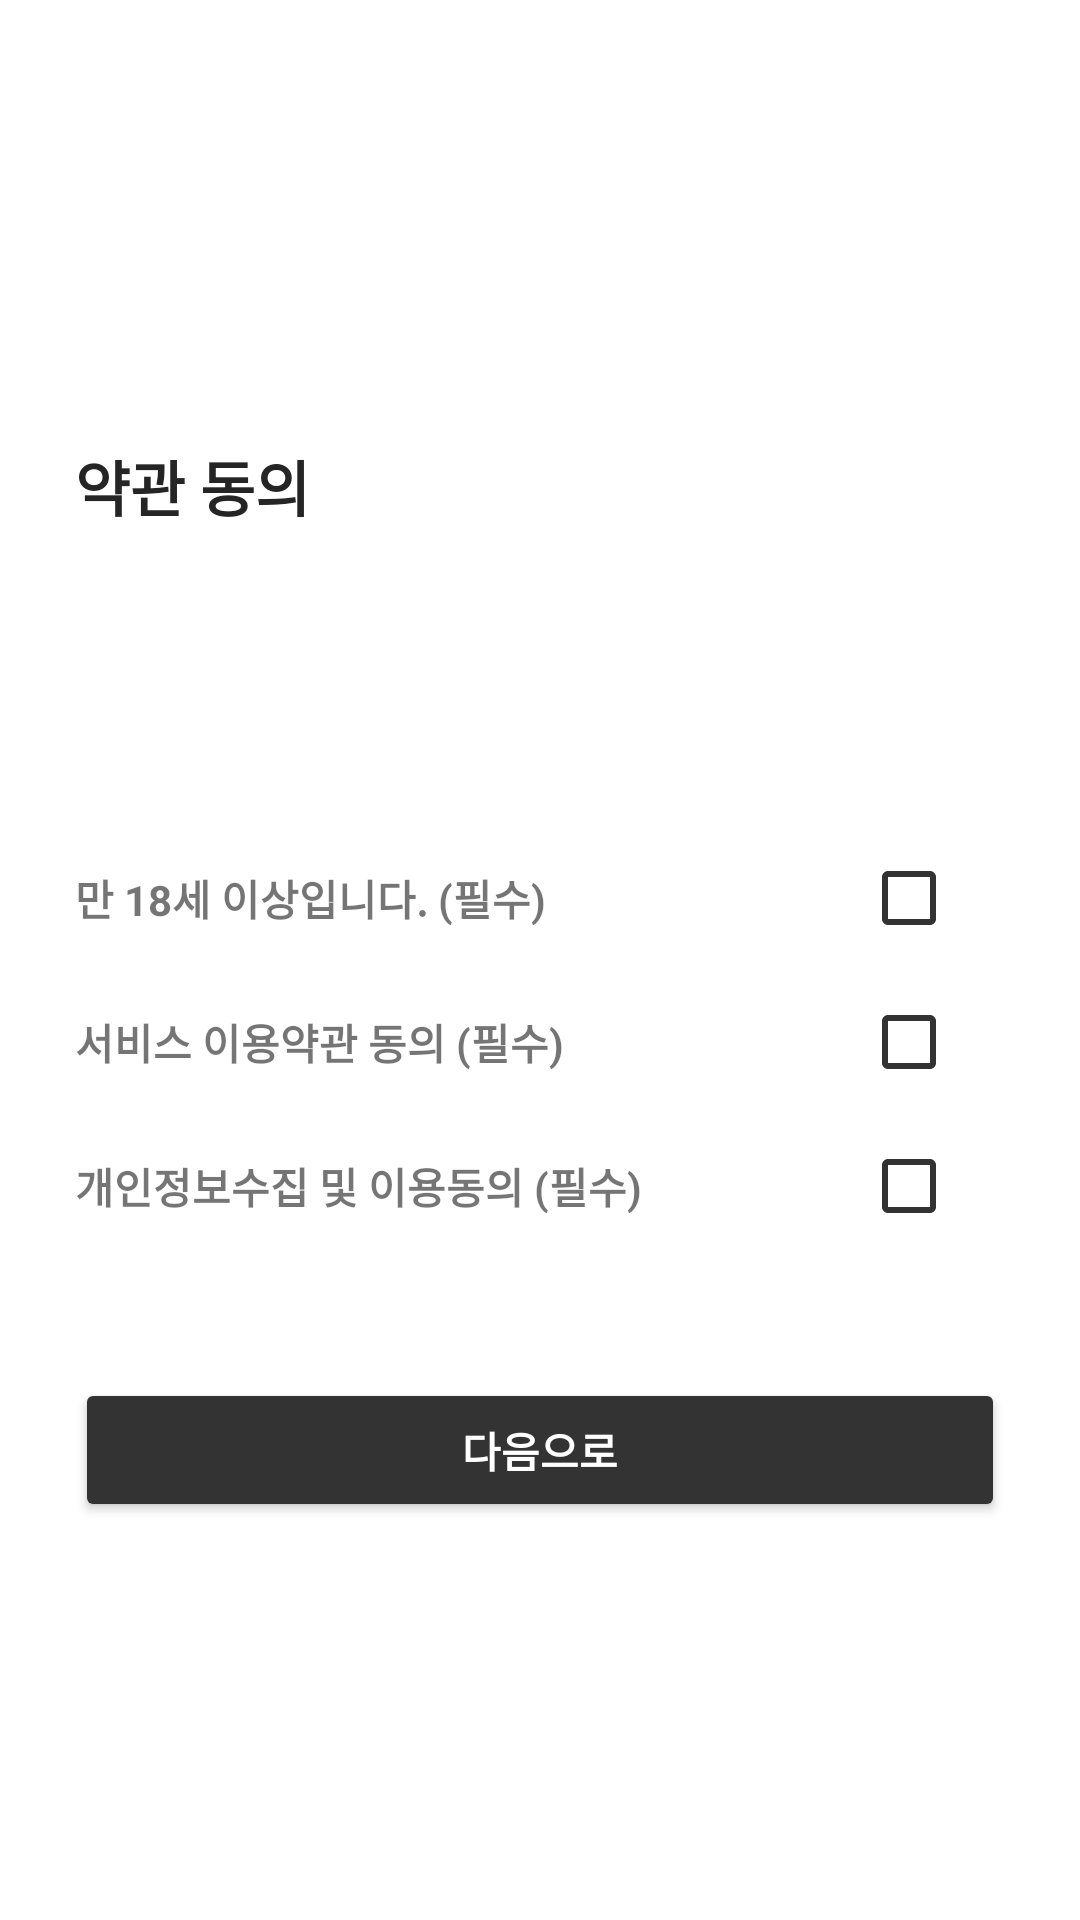

Produce the Android XML layout that renders to this screen, including the resource entries it uses.
<!-- AndroidManifest.xml: application theme Theme.WINNUS -->
<!-- res/layout/activity_agree.xml -->
<?xml version="1.0" encoding="utf-8"?>
<androidx.constraintlayout.widget.ConstraintLayout
    android:clickable="true"
    android:id="@+id/container_ActivityLoginBinding"
    xmlns:android="http://schemas.android.com/apk/res/android"
    xmlns:app="http://schemas.android.com/apk/res-auto"
    xmlns:tools="http://schemas.android.com/tools"
    android:layout_width="match_parent"
    android:layout_height="match_parent">

    <TextView
        android:layout_marginStart="@dimen/row_left_margin"
        android:id="@+id/tv_login"
        android:text="약관 동의"
        android:textStyle="bold"
        android:textColor="@color/main_black"
        android:textSize="@dimen/title_text"
        app:layout_constraintTop_toBottomOf="@+id/guideline"
        android:layout_width="match_parent"
        android:layout_height="wrap_content"/>

    <androidx.constraintlayout.widget.Guideline
        android:id="@+id/guideline"
        android:layout_width="wrap_content"
        android:layout_height="wrap_content"
        android:orientation="horizontal"
        app:layout_constraintGuide_percent="0.23" />

    <androidx.constraintlayout.widget.Guideline
        android:id="@+id/guideline2"
        android:layout_width="wrap_content"
        android:layout_height="wrap_content"
        android:orientation="horizontal"
        app:layout_constraintGuide_percent="0.43" />


    <LinearLayout
        android:id="@+id/linear_checkbox"
        android:orientation="vertical"

        app:layout_constraintTop_toBottomOf="@id/guideline2"
        android:layout_marginHorizontal="@dimen/row_left_margin"
        android:layout_width="match_parent"
        android:layout_height="wrap_content">



        <androidx.constraintlayout.widget.ConstraintLayout
            android:layout_width="match_parent"
            android:layout_height="wrap_content">
            <TextView
                android:textStyle="bold"
                android:id="@+id/tv_signin_temp1"
                app:layout_constraintTop_toTopOf="parent"
                app:layout_constraintStart_toStartOf="parent"
                app:layout_constraintBottom_toBottomOf="parent"
                android:layout_width="wrap_content"
                android:layout_height="wrap_content"
                android:text="만 18세 이상입니다."/>

            <TextView
                android:textStyle="bold"
                app:layout_constraintTop_toTopOf="parent"
                app:layout_constraintBottom_toBottomOf="parent"
                app:layout_constraintStart_toEndOf="@+id/tv_signin_temp1"
                android:layout_width="wrap_content"
                android:layout_height="wrap_content"
                android:text=" (필수)"/>

            <CheckBox
                android:id="@+id/checkbox_age"
                app:layout_constraintTop_toTopOf="parent"
                app:layout_constraintEnd_toEndOf="parent"
                app:layout_constraintBottom_toBottomOf="parent"
                android:layout_width="wrap_content"
                android:layout_height="wrap_content"
                android:buttonTint="#333333"/>
        </androidx.constraintlayout.widget.ConstraintLayout>

        <androidx.constraintlayout.widget.ConstraintLayout
            android:layout_width="match_parent"
            android:layout_height="wrap_content">
            <TextView
                android:textStyle="bold"
                android:id="@+id/tv_signin_temp2"
                app:layout_constraintTop_toTopOf="parent"
                app:layout_constraintStart_toStartOf="parent"
                app:layout_constraintBottom_toBottomOf="parent"
                android:layout_width="wrap_content"
                android:layout_height="wrap_content"
                android:text="서비스 이용약관 동의"/>

            <TextView
                android:textStyle="bold"
                app:layout_constraintTop_toTopOf="parent"
                app:layout_constraintBottom_toBottomOf="parent"
                app:layout_constraintStart_toEndOf="@+id/tv_signin_temp2"
                android:layout_width="wrap_content"
                android:layout_height="wrap_content"
                android:text=" (필수)"/>

            <CheckBox
                android:id="@+id/checkbox_promise"
                app:layout_constraintTop_toTopOf="parent"
                app:layout_constraintEnd_toEndOf="parent"
                app:layout_constraintBottom_toBottomOf="parent"
                android:layout_width="wrap_content"
                android:layout_height="wrap_content"
                android:buttonTint="#333333"/>
        </androidx.constraintlayout.widget.ConstraintLayout>

        <androidx.constraintlayout.widget.ConstraintLayout
            android:layout_width="match_parent"
            android:layout_height="wrap_content">
            <TextView
                android:textStyle="bold"
                android:id="@+id/tv_signin_temp3"
                app:layout_constraintTop_toTopOf="parent"
                app:layout_constraintStart_toStartOf="parent"
                app:layout_constraintBottom_toBottomOf="parent"
                android:layout_width="wrap_content"
                android:layout_height="wrap_content"
                android:text="개인정보수집 및 이용동의"/>

            <TextView
                android:textStyle="bold"
                app:layout_constraintTop_toTopOf="parent"
                app:layout_constraintBottom_toBottomOf="parent"
                app:layout_constraintStart_toEndOf="@+id/tv_signin_temp3"
                android:layout_width="wrap_content"
                android:layout_height="wrap_content"
                android:text=" (필수)"/>

            <CheckBox
                android:id="@+id/checkbox_profile"
                app:layout_constraintTop_toTopOf="parent"
                app:layout_constraintEnd_toEndOf="parent"
                app:layout_constraintBottom_toBottomOf="parent"
                android:layout_width="wrap_content"
                android:layout_height="wrap_content"
                android:buttonTint="#333333"/>
        </androidx.constraintlayout.widget.ConstraintLayout>

    </LinearLayout>


    <Button
        android:backgroundTint="@color/main_gray"
        android:paddingVertical="10dp"
        android:textColor="@color/white"
        android:textStyle="bold"
        android:text="다음으로"
        android:layout_marginTop="40dp"
        android:id="@+id/btn_next"
        android:layout_marginHorizontal="@dimen/row_left_margin"
        app:layout_constraintTop_toBottomOf="@id/linear_checkbox"
        android:layout_width="match_parent"
        android:layout_height="wrap_content"/>



</androidx.constraintlayout.widget.ConstraintLayout>
<!-- resources referenced by this layout -->
<resources>
  <color name="main_black">#252525</color>
  <color name="main_gray">#333333</color>
  <color name="white">#FFFFFFFF</color>
  <dimen name="row_left_margin">25dp</dimen>
  <dimen name="title_text">20sp</dimen>
  <style name="Theme.WINNUS" parent="Theme.MaterialComponents.DayNight.NoActionBar">
          
          <item name="colorPrimary">@color/purple_500</item>
          <item name="colorPrimaryVariant">@color/purple_700</item>
          <item name="colorOnPrimary">@color/white</item>
          
          <item name="colorSecondary">@color/teal_200</item>
          <item name="colorSecondaryVariant">@color/teal_700</item>
          <item name="colorOnSecondary">@color/black</item>
          
          <item name="android:statusBarColor">@color/white</item>
          
      </style>
  <color name="purple_500">#FF6200EE</color>
  <color name="purple_700">#FF3700B3</color>
  <color name="teal_200">#FF03DAC5</color>
  <color name="teal_700">#FF018786</color>
  <color name="black">#FF000000</color>
</resources>
